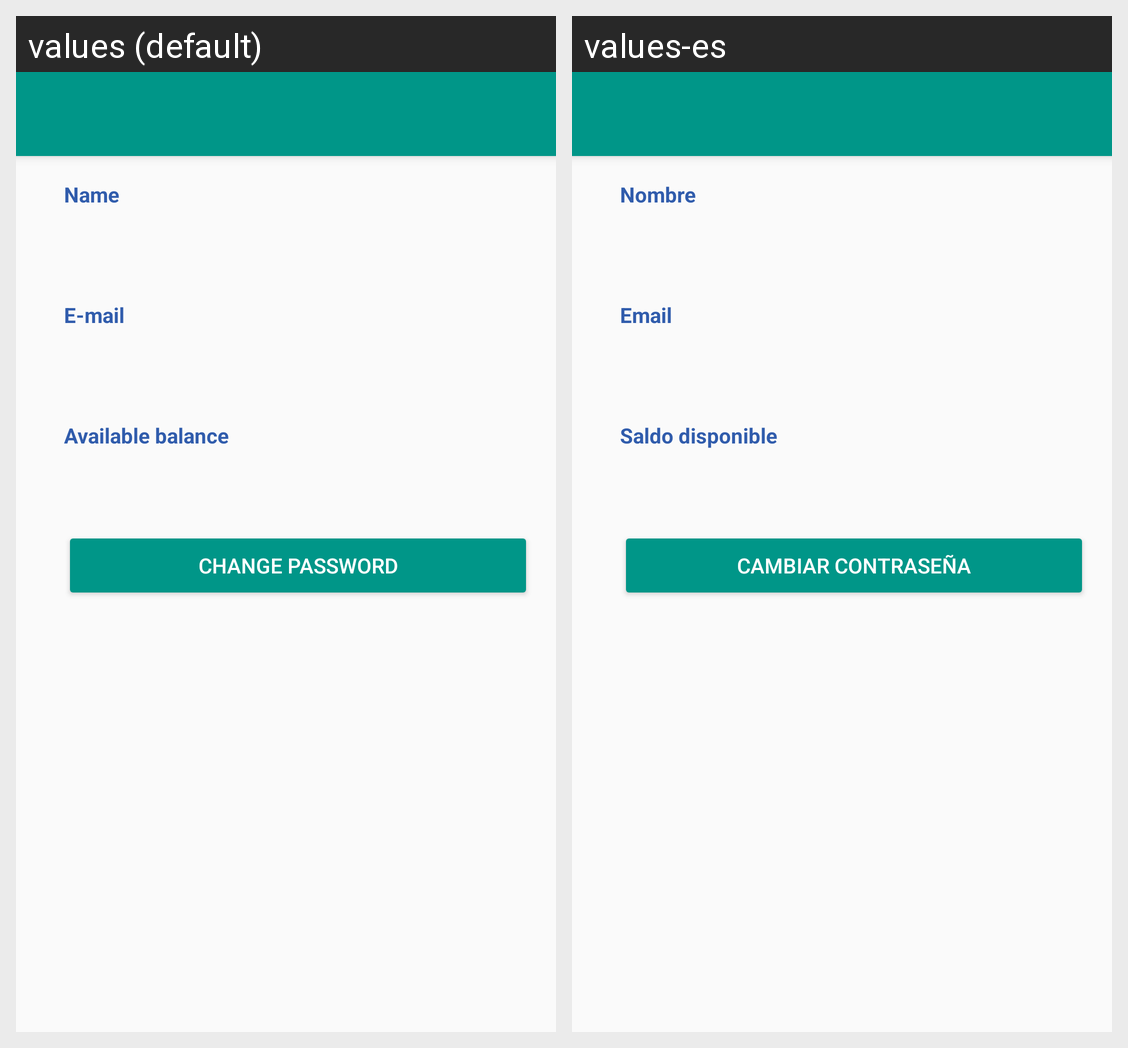

The same Android screen rendered under two of its app's locales, left to right. List the strings drawn on it with the default value and each locale's translation.
Android screen res/layout/activity_profile.xml rendered under 2 locales, left to right: values (default), values-es. Device: Nexus 5 (rendered at 1080×1920; each locale shown at half size, 540×960, under a caption strip naming it); theme AppTheme.
Strings drawn on this screen, with the default value and each locale's value (text and hints the layout hard-codes, and strings that could not be matched under every locale, appear in the picture but are not listed):

name_title
  values: Name
  values-es: Nombre

email_title
  values: E-mail
  values-es: Email

money_title
  values: Available balance
  values-es: Saldo disponible

change_password
  values: Change password
  values-es: Cambiar contraseña
